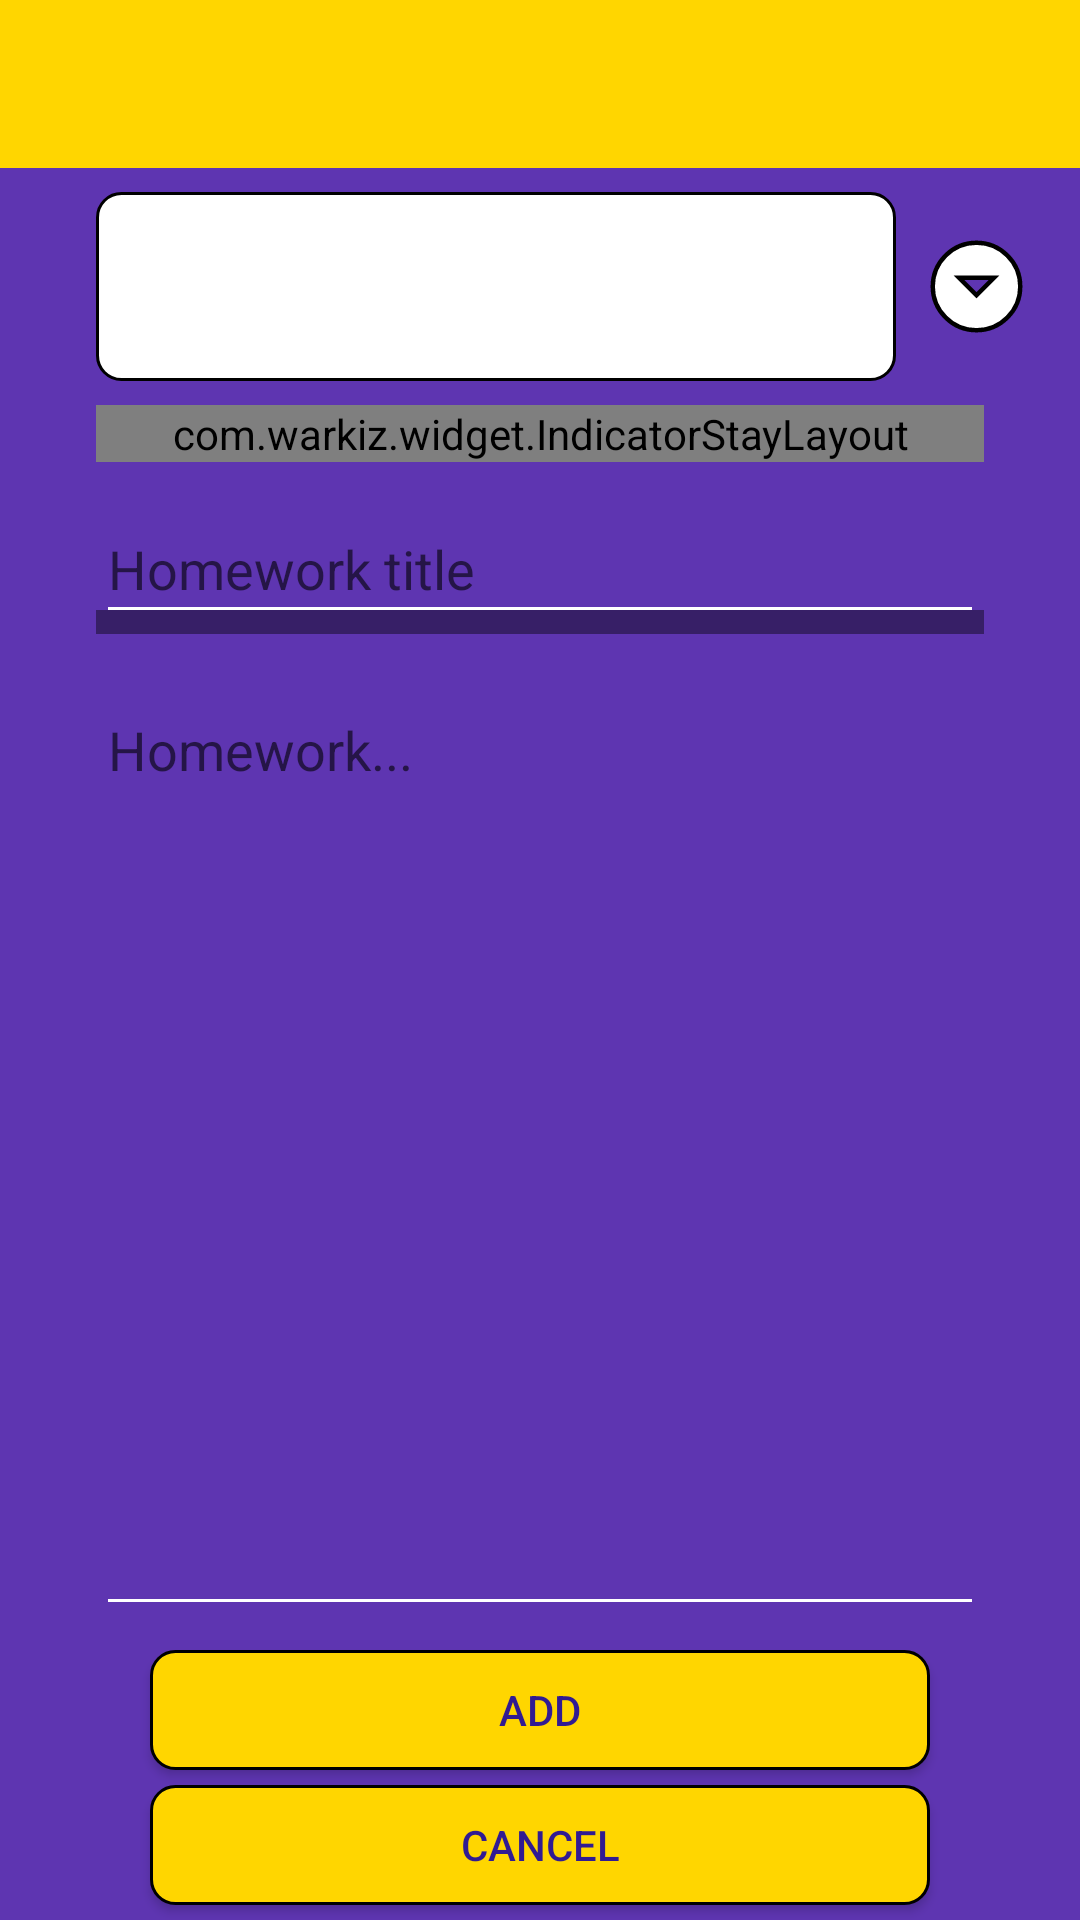

Reconstruct the res/layout file that produces this screen, plus the resources it refers to.
<!-- AndroidManifest.xml: application theme AppTheme -->
<!-- res/layout/homework_dialog.xml -->
<?xml version="1.0" encoding="utf-8"?>
<android.support.constraint.ConstraintLayout xmlns:android="http://schemas.android.com/apk/res/android"
    xmlns:app="http://schemas.android.com/apk/res-auto"
    xmlns:tools="http://schemas.android.com/tools"
    style="@android:style/Theme.NoTitleBar.Fullscreen"
    android:layout_width="match_parent"
    android:layout_height="match_parent"
    android:fitsSystemWindows="true"
    android:theme="@style/AppTheme">

    <Button
        android:id="@+id/cancelHomework"
        android:layout_width="0dp"
        android:layout_height="@dimen/hw_dialog_button_height"
        android:layout_marginStart="@dimen/hw_dialog_button_marginLeft"
        android:layout_marginLeft="@dimen/hw_dialog_button_marginLeft"
        android:layout_marginTop="@dimen/hw_dialog_button_marginTop"
        android:layout_marginEnd="@dimen/hw_dialog_button_marginEnd"
        android:layout_marginRight="@dimen/hw_dialog_button_marginEnd"
        android:layout_marginBottom="@dimen/hw_dialog_button_marginBot"
        android:background="@drawable/circle_button_yellow"
        android:text="Cancel"
        android:textColor="@color/colorPrimaryDark"
        app:layout_constraintBottom_toBottomOf="parent"
        app:layout_constraintEnd_toStartOf="@+id/hw_dialog_guide_end"
        app:layout_constraintStart_toStartOf="@+id/hw_dialog_guide_start"
        app:layout_constraintTop_toBottomOf="@+id/addHomework" />

    <android.support.design.widget.TextInputLayout

        android:id="@+id/hw_dialog_title_layout"
        android:layout_width="0dp"
        android:layout_height="wrap_content"
        android:layout_marginStart="@dimen/hw_dialog_title_margin_start"
        android:layout_marginLeft="@dimen/hw_dialog_title_margin_start"
        android:layout_marginTop="16dp"
        android:layout_marginEnd="@dimen/hw_dialog_title_margin_end"
        android:layout_marginRight="@dimen/hw_dialog_title_margin_end"
        app:boxBackgroundColor="@android:color/transparent"
        app:boxBackgroundMode="filled"
        app:boxCornerRadiusBottomEnd="8dp"
        app:boxCornerRadiusBottomStart="8dp"
        app:boxCornerRadiusTopEnd="8dp"
        app:boxCornerRadiusTopStart="8dp"
        app:boxStrokeColor="@color/colorPrimaryDark"
        app:boxStrokeWidth="8dp"
        app:layout_constraintEnd_toStartOf="@+id/hw_dialog_guide_end"
        app:layout_constraintStart_toStartOf="@+id/hw_dialog_guide_start"
        app:layout_constraintTop_toBottomOf="@+id/priority">

        <EditText

            android:id="@+id/hw_dialog_title"
            android:layout_width="match_parent"
            android:layout_height="wrap_content"
            android:layout_weight="1"
            android:ems="10"
            android:hint="@string/hw_dialog_title_hint"
            android:inputType="textPersonName"
            android:textColor="@android:color/white" />
    </android.support.design.widget.TextInputLayout>

    <LinearLayout
        android:id="@+id/linearLayout"
        android:layout_width="0dp"
        android:layout_height="wrap_content"
        android:layout_marginStart="@dimen/hw_dialog_linear_spinner_marginLeft"
        android:layout_marginLeft="@dimen/hw_dialog_linear_spinner_marginLeft"
        android:layout_marginTop="64dp"
        android:layout_marginEnd="@dimen/hw_dialog_linear_spinner_marginEnd"
        android:layout_marginRight="@dimen/hw_dialog_linear_spinner_marginEnd"
        android:orientation="horizontal"
        android:weightSum="3"
        app:layout_constraintEnd_toStartOf="@+id/hw_dialog_guide_end"
        app:layout_constraintHorizontal_bias="0.0"
        app:layout_constraintStart_toStartOf="@+id/hw_dialog_guide_start"
        app:layout_constraintTop_toTopOf="parent">

        <Spinner
            android:id="@+id/hw_dialog_material_spinner"
            android:layout_width="0dp"
            android:layout_height="63dp"
            android:layout_weight="2.5"
            android:background="@drawable/circle_button" />

        <ImageView
            android:id="@+id/hw_dialog_material_spinner_arrow"
            android:layout_width="0dp"
            android:layout_height="wrap_content"
            android:layout_gravity="center_vertical"
            android:layout_weight="0.5"
            app:srcCompat="@drawable/ic_arrow_drop_down_black_24dp" />
    </LinearLayout>

    <android.support.design.widget.TextInputLayout
        android:id="@+id/hw_dialog_homework_layout"
        android:layout_width="0dp"
        android:layout_height="0dp"
        android:layout_marginStart="@dimen/hw_dialog_homework_margin_start"
        android:layout_marginLeft="@dimen/hw_dialog_homework_margin_start"
        android:layout_marginTop="@dimen/hw_dialog_homework_margin_top"
        android:layout_marginEnd="@dimen/hw_dialog_homework_margin_end"
        android:layout_marginRight="@dimen/hw_dialog_homework_margin_end"
        android:layout_marginBottom="@dimen/hw_dialog_homework_margin_bottom"
        android:gravity="top"
        app:boxBackgroundColor="@android:color/transparent"
        app:boxCornerRadiusBottomEnd="8dp"
        app:boxCornerRadiusBottomStart="8dp"
        app:boxCornerRadiusTopEnd="8dp"
        app:boxCornerRadiusTopStart="8dp"
        app:boxStrokeColor="@color/primaryDark2"
        app:boxStrokeWidth="100dp"
        app:layout_constraintBottom_toTopOf="@+id/addHomework"
        app:layout_constraintEnd_toStartOf="@+id/hw_dialog_guide_end"
        app:layout_constraintStart_toStartOf="@+id/hw_dialog_guide_start"
        app:layout_constraintTop_toBottomOf="@+id/hw_dialog_title_layout">

        <EditText
            android:id="@+id/hw_dialog_homework"
            android:layout_width="match_parent"
            android:layout_height="match_parent"
            android:ems="10"
            android:gravity="top"
            android:hint="@string/homework_hint"
            android:textColor="@android:color/white"
            android:inputType="textMultiLine" />
    </android.support.design.widget.TextInputLayout>

    <include

        android:id="@+id/toolBar"
        layout="@layout/toolbar" />

    <Button
        android:id="@+id/addHomework"
        android:layout_width="0dp"
        android:layout_height="@dimen/hw_dialog_button_height"
        android:layout_marginStart="@dimen/hw_dialog_button_marginLeft"
        android:layout_marginLeft="@dimen/hw_dialog_button_marginLeft"
        android:layout_marginEnd="@dimen/hw_dialog_button_marginEnd"
        android:layout_marginRight="@dimen/hw_dialog_button_marginEnd"
        android:layout_marginBottom="@dimen/hw_dialog_buttonAdd_marginBot"
        android:background="@drawable/circle_button_yellow"
        android:text="@string/add"
        android:textColor="@color/colorPrimaryDark"
        app:layout_constraintBottom_toBottomOf="parent"
        app:layout_constraintEnd_toStartOf="@+id/hw_dialog_guide_end"
        app:layout_constraintStart_toStartOf="@+id/hw_dialog_guide_start" />

    <android.support.constraint.Guideline
        android:id="@+id/hw_dialog_guide_start"
        android:layout_width="wrap_content"
        android:layout_height="wrap_content"
        android:orientation="vertical"
        app:layout_constraintGuide_begin="@dimen/hw_dialog_guide_begin" />

    <android.support.constraint.Guideline
        android:id="@+id/hw_dialog_guide_end"
        android:layout_width="wrap_content"
        android:layout_height="wrap_content"
        android:orientation="vertical"
        app:layout_constraintGuide_end="@dimen/hw_dialog_guide_end" />

    <com.warkiz.widget.IndicatorStayLayout
        android:id="@+id/priority"
        android:layout_width="match_parent"
        android:layout_height="wrap_content"
        android:layout_marginStart="32dp"
        android:layout_marginLeft="32dp"
        android:layout_marginTop="8dp"
        android:layout_marginEnd="32dp"
        android:layout_marginRight="32dp"
        app:layout_constraintEnd_toStartOf="@+id/hw_dialog_guide_end"
        app:layout_constraintStart_toStartOf="parent"
        app:layout_constraintTop_toBottomOf="@+id/linearLayout">

        <com.warkiz.widget.IndicatorSeekBar
            android:id="@+id/prioritySeekBar"
            android:layout_width="match_parent"
            android:layout_height="wrap_content"
            android:max="2"
            app:isb_indicator_color="@color/colorAccent"
            app:isb_indicator_text_color="@android:color/white"
            app:isb_indicator_text_size="18sp"
            app:isb_show_indicator="rectangle"
            app:isb_show_thumb_text="false"
            app:isb_show_tick_marks_type="oval"
            app:isb_show_tick_texts="true"
            app:isb_thumb_color="@color/primaryDark2"
            app:isb_tick_marks_color="@android:color/transparent"
            app:isb_tick_texts_array="@array/seekBar_priority"
            app:isb_tick_texts_color="@android:color/white"
            app:isb_tick_texts_typeface="serif"
            app:isb_ticks_count="3"
            app:isb_track_progress_color="@color/primaryDark2"
            app:isb_track_progress_size="2dp" />
    </com.warkiz.widget.IndicatorStayLayout>

</android.support.constraint.ConstraintLayout>
<!-- res/layout/toolbar.xml (included above) -->
<?xml version="1.0" encoding="utf-8"?>
<android.support.v7.widget.Toolbar xmlns:android="http://schemas.android.com/apk/res/android"
    android:layout_width="match_parent"
    android:layout_height="wrap_content"

    android:background="@color/primaryDark2">

    <TextView
        android:id="@+id/homeworkDialogTitle"
        android:layout_width="wrap_content"
        android:layout_height="wrap_content"
        android:textSize="20sp"
        android:background="@android:color/transparent"
        android:textColor="@color/colorPrimaryDark" />

</android.support.v7.widget.Toolbar>
<!-- resources referenced by this layout -->
<resources>
  <string-array name="seekBar_priority">
          <item>Low</item>
          <item>Med</item>
          <item>High</item>
      </string-array>
  <color name="colorAccent">#ffe100</color>
  <color name="colorPrimaryDark">#311b92</color>
  <color name="primaryDark2">#ffd600</color>
  <dimen name="hw_dialog_buttonAdd_marginBot">50dp</dimen>
  <dimen name="hw_dialog_button_height">40dp</dimen>
  <dimen name="hw_dialog_button_marginBot">24dp</dimen>
  <dimen name="hw_dialog_button_marginEnd">50dp</dimen>
  <dimen name="hw_dialog_button_marginLeft">50dp</dimen>
  <dimen name="hw_dialog_button_marginTop">24dp</dimen>
  <dimen name="hw_dialog_guide_begin">0dp</dimen>
  <dimen name="hw_dialog_guide_end">0dp</dimen>
  <dimen name="hw_dialog_homework_margin_bottom">8dp</dimen>
  <dimen name="hw_dialog_homework_margin_end">32dp</dimen>
  <dimen name="hw_dialog_homework_margin_start">32dp</dimen>
  <dimen name="hw_dialog_homework_margin_top">8dp</dimen>
  <dimen name="hw_dialog_linear_spinner_marginEnd">8dp</dimen>
  <dimen name="hw_dialog_linear_spinner_marginLeft">32dp</dimen>
  <dimen name="hw_dialog_title_margin_end">32dp</dimen>
  <dimen name="hw_dialog_title_margin_start">32dp</dimen>
  <!-- drawable circle_button (drawable) -->
  <?xml version="1.0" encoding="utf-8"?>
  <shape xmlns:android="http://schemas.android.com/apk/res/android"
      android:shape="rectangle">
      <corners
          android:topRightRadius="8dp"
          android:bottomLeftRadius="8dp"
          android:bottomRightRadius="8dp"
          android:topLeftRadius="8dp"/>
      <stroke
          android:width="1dp"
          android:color="@android:color/black">
  
      </stroke>
      <solid
          android:color="@android:color/white">
      </solid>
  
  
  
  </shape>
  <!-- drawable circle_button_yellow (drawable) -->
  <?xml version="1.0" encoding="utf-8"?>
  <shape xmlns:android="http://schemas.android.com/apk/res/android"
      android:shape="rectangle">
      <corners
          android:topRightRadius="8dp"
          android:bottomLeftRadius="8dp"
          android:bottomRightRadius="8dp"
          android:topLeftRadius="8dp"/>
      <stroke
          android:width="1dp"
          android:color="@android:color/black">
  
      </stroke>
      <solid
          android:color="@color/primaryDark2">
      </solid>
  
  
  
  </shape>
  <!-- drawable ic_arrow_drop_down_black_24dp (drawable) -->
  <vector android:height="35dp"
      android:viewportHeight="24.0" android:viewportWidth="24.0"
      android:width="35dp" xmlns:android="http://schemas.android.com/apk/res/android">
      <path android:strokeColor="#000000" android:strokeWidth="1" android:fillColor="#FFFFFF" android:pathData="M12,2C6.48,2 2,6.48 2,12s4.48,10 10,10 10,-4.48 10,-10S17.52,2 12,2zM12,14l-4,-4h8l-4,4z"/>
  </vector>
  <string name="add">Add</string>
  <string name="homework_hint">Homework...</string>
  <string name="hw_dialog_title_hint">Homework title</string>
  <style name="AppTheme" parent="Theme.AppCompat.Light.NoActionBar">
          <item name="colorPrimary">@color/colorPrimary</item>
          <item name="colorPrimaryDark">@color/colorPrimaryDark</item>
          <item name="colorAccent">@color/colorAccent</item>
          <item name="android:textColor">@android:color/white</item>
          <item name="android:colorBackground">@color/colorPrimary</item>
          <item name="colorControlNormal">@android:color/white</item>
          <item name="android:progressBarStyleHorizontal">@style/progressBar</item>
      </style>
  <color name="colorPrimary">#5e35b1</color>
  <style name="progressBar" parent="Widget.AppCompat.ProgressBar.Horizontal">
          <item name="android:color">#ffffff</item>
          <item name="android:height">10dp</item>
      </style>
</resources>
